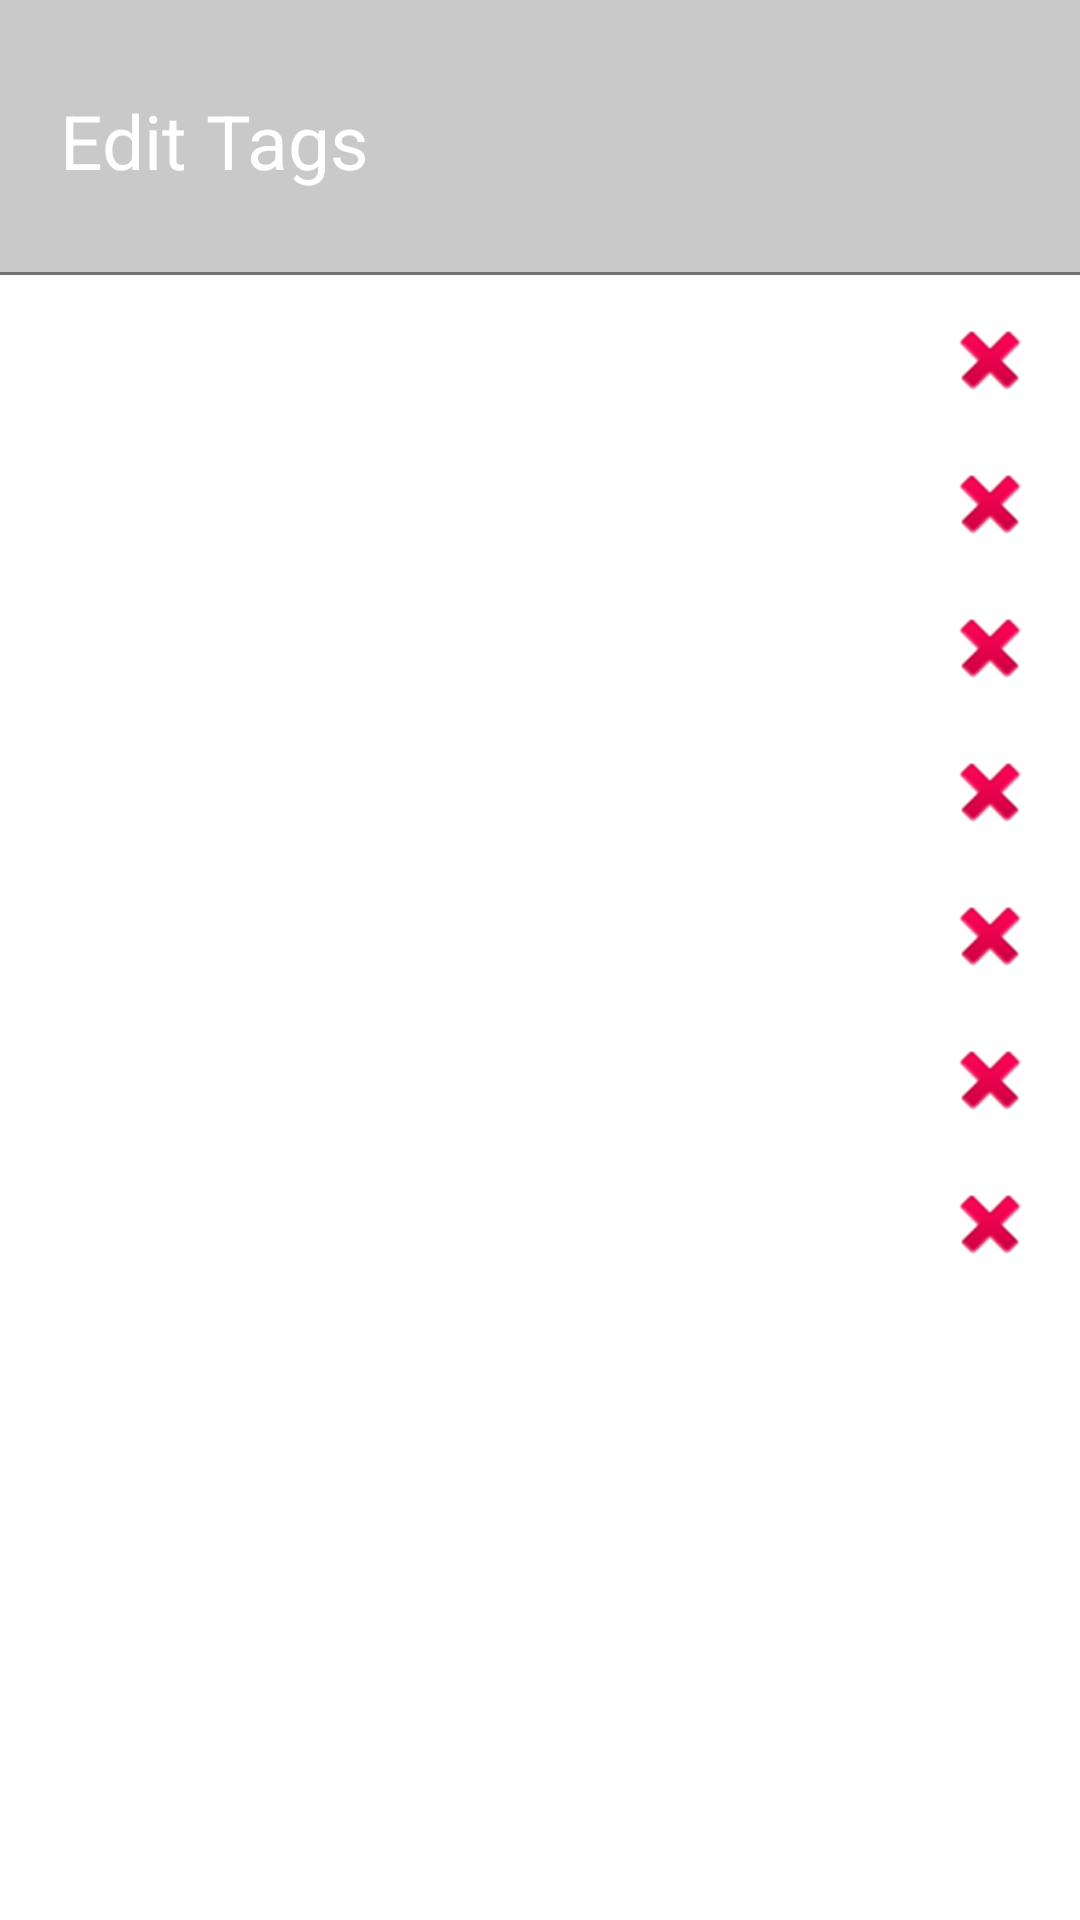

Android layout source for this screen:
<!-- AndroidManifest.xml: application theme Theme.GallerySearch.NoActionBar -->
<!-- res/layout/tag_crud.xml -->
<?xml version="1.0" encoding="utf-8"?>
<FrameLayout xmlns:android="http://schemas.android.com/apk/res/android"
    xmlns:app="http://schemas.android.com/apk/res-auto"
    xmlns:tools="http://schemas.android.com/tools"
    android:layout_width="match_parent"
    android:layout_height="match_parent"
    android:theme="@style/ThemeOverlay.GallerySearch.FullscreenContainer"
    android:orientation="vertical"
    tools:context=".ui.CRUD_Activity">

    <LinearLayout
        android:layout_width="match_parent"
        android:layout_height="match_parent"
        android:orientation="vertical">


        <FrameLayout
            android:layout_width="match_parent"
            android:layout_height="wrap_content"
            android:background="@drawable/edit_tags_frame">

            <TextView
                android:layout_width="wrap_content"
                android:layout_height="wrap_content"
                android:layout_gravity="left"
                android:layout_marginLeft="20dp"
                android:layout_marginTop="30dp"
                android:layout_marginBottom="30dp"
                android:text="Edit Tags"
                android:textColor="@color/white"
                android:textSize="25sp"></TextView>

        </FrameLayout>

        <ListView
            android:id="@+id/listview"
            android:layout_width="match_parent"
            android:layout_height="match_parent"
            android:choiceMode="multipleChoiceModal"
            android:clickable="true"
            android:focusable="true"></ListView>


        </LinearLayout>

    <ImageView
        android:id="@+id/plusTag"
        android:layout_width="60dp"
        android:layout_height="60dp"
        android:layout_gravity="bottom|end"
        android:layout_margin="10dp"
        android:src="@drawable/icon_launcher_plus" />

    <LinearLayout
        android:layout_width="wrap_content"
        android:layout_height="843dp"
        android:layout_gravity="right"
        android:orientation="vertical">

        <ImageButton
            android:id="@+id/button1"
            android:layout_width="40dp"
            android:layout_height="40dp"
            android:src="@android:drawable/ic_delete"
            android:background="@android:color/transparent"
            android:layout_marginTop="100dp"
            android:layout_marginRight="10dp"/>
        <ImageButton
            android:id="@+id/button2"
            android:layout_width="40dp"
            android:layout_height="40dp"
            android:src="@android:drawable/ic_delete"
            android:background="@android:color/transparent"
            android:layout_marginTop="8dp"
            android:layout_marginRight="10dp"/>
        <ImageButton
            android:id="@+id/button3"
            android:layout_width="40dp"
            android:layout_height="40dp"
            android:src="@android:drawable/ic_delete"
            android:background="@android:color/transparent"
            android:layout_marginTop="8dp"
            android:layout_marginRight="10dp"/>
        <ImageButton
            android:id="@+id/button4"
            android:layout_width="40dp"
            android:layout_height="40dp"
            android:src="@android:drawable/ic_delete"
            android:background="@android:color/transparent"
            android:layout_marginTop="8dp"
            android:layout_marginRight="10dp"/>
        <ImageButton
            android:id="@+id/button5"
            android:layout_width="40dp"
            android:layout_height="40dp"
            android:background="@android:color/transparent"
            android:src="@android:drawable/ic_delete"
            android:layout_marginTop="8dp"
            android:layout_marginRight="10dp"/>
        <ImageButton
            android:id="@+id/button6"
            android:layout_width="40dp"
            android:layout_height="40dp"
            android:background="@android:color/transparent"
            android:src="@android:drawable/ic_delete"
            android:layout_marginTop="8dp"
            android:layout_marginRight="10dp"/>
        <ImageButton
            android:id="@+id/button7"
            android:layout_width="40dp"
            android:layout_height="40dp"
            android:background="@android:color/transparent"
            android:src="@android:drawable/ic_delete"
            android:layout_marginTop="8dp"
            android:layout_marginRight="10dp"/>
    </LinearLayout>

</FrameLayout>
<!-- resources referenced by this layout -->
<resources>
  <color name="white">#FFFFFFFF</color>
  <!-- drawable edit_tags_frame (drawable) -->
  <?xml version="1.0" encoding="utf-8"?>
  <layer-list xmlns:android="http://schemas.android.com/apk/res/android">
      <item
          android:bottom="2dp"
          android:left="-2dp"
          android:right="-2dp"
          android:top="-2dp">
          <shape android:shape="rectangle" >
  
              
              <stroke
                  android:width="1dp"
                  android:color="#717171" />
  
              <solid android:color="#36000000" />
          </shape>
      </item>
  
  </layer-list>
  <style name="ThemeOverlay.GallerySearch.FullscreenContainer" parent="">
          <item name="fullscreenBackgroundColor">@color/light_blue_600</item>
          <item name="fullscreenTextColor">@color/light_blue_A200</item>
      </style>
  <style name="Theme.GallerySearch.NoActionBar">
          <item name="windowActionBar">false</item>
          <item name="windowNoTitle">true</item>
      </style>
  <color name="light_blue_600">#FF039BE5</color>
  <color name="light_blue_A200">#FF40C4FF</color>
</resources>
